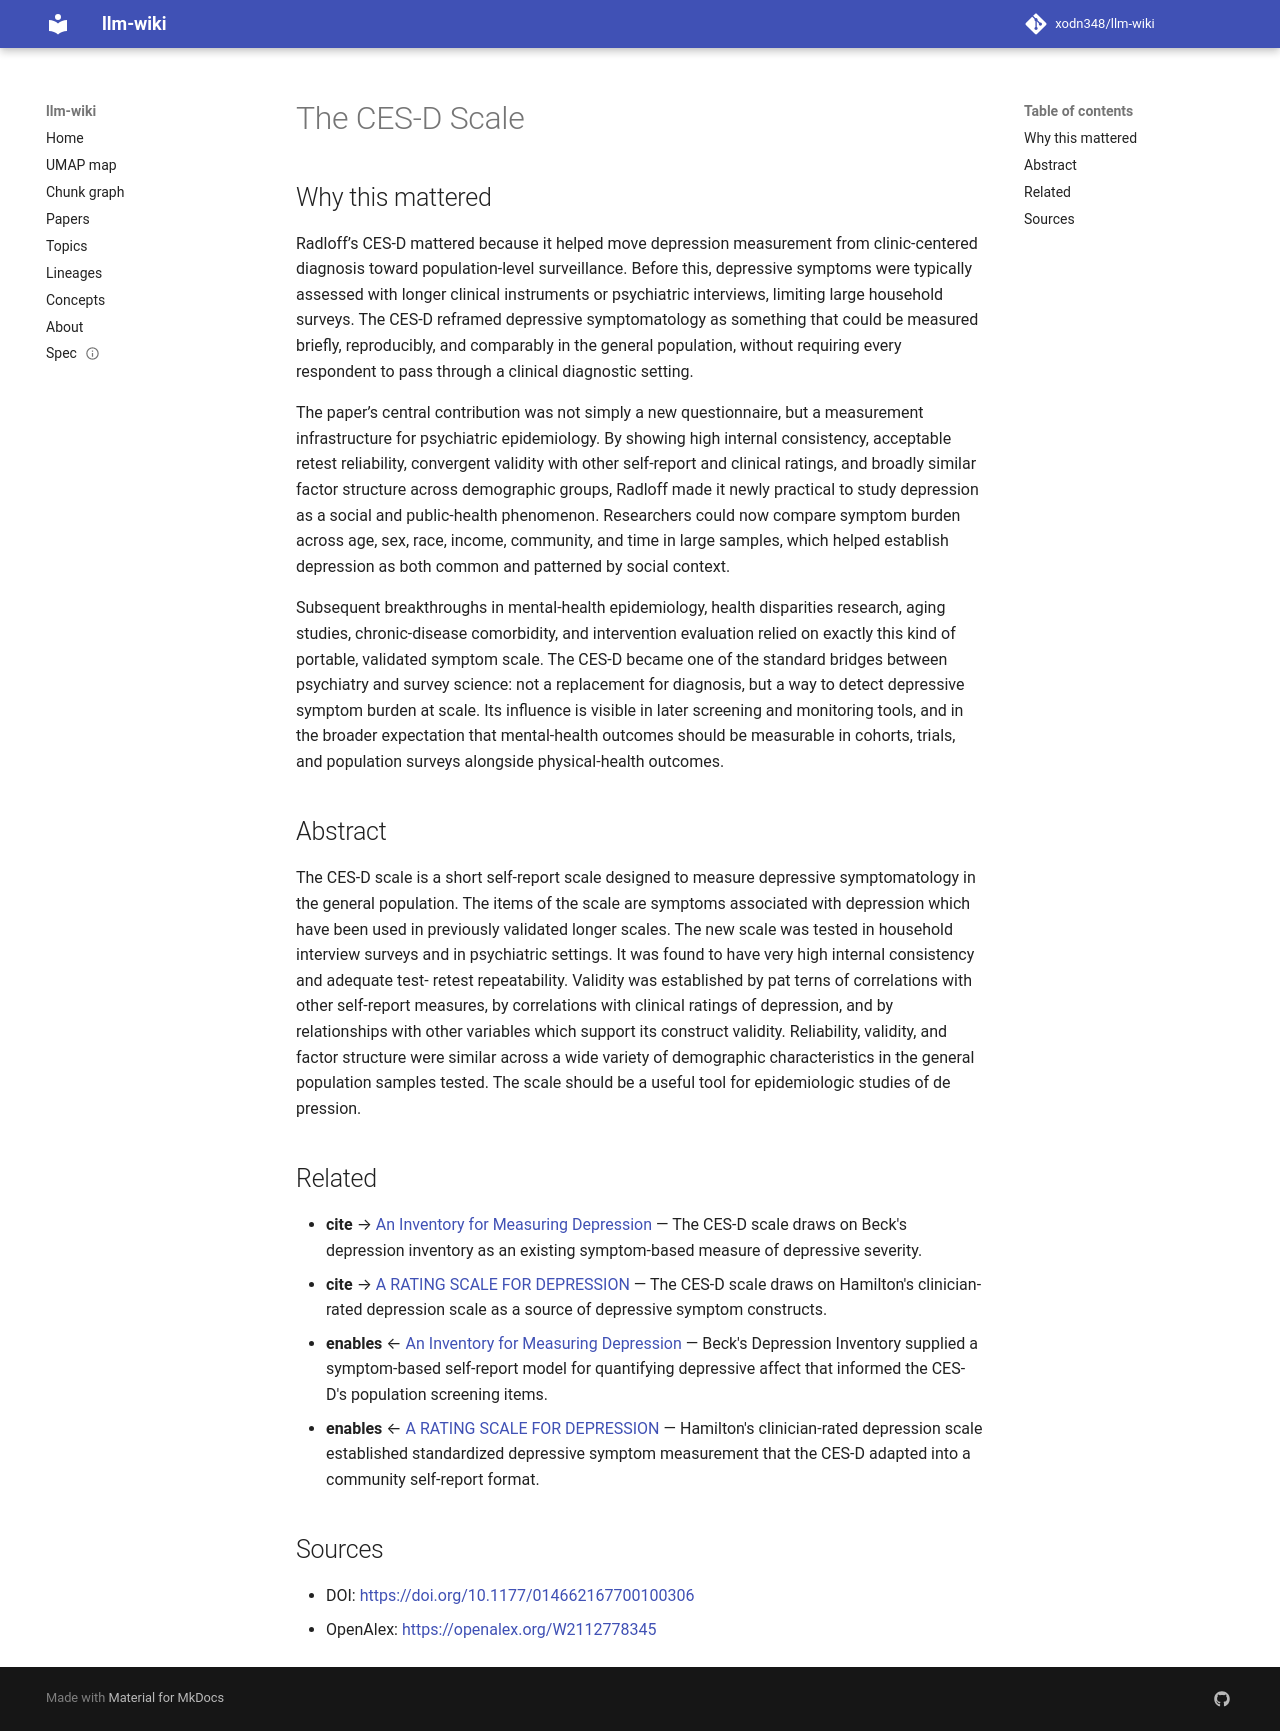

repository: xodn348/llm-wiki · page: paper/10_1177_014662167700100306/index.html · generator: mkdocs

---
title: The CES-D Scale
doi: 10.1177/014662167700100306
openalex_id: https://openalex.org/W2112778345
year: 1977
venue: Applied Psychological Measurement
authors: Lenore Sawyer Radloff
citations: 53149
fleming_tier: true
concepts:
- Psychology
- Scale (ratio)
- Construct validity
- Reliability (semiconductor)
- Test validity
- Clinical psychology
- Psychometrics
- Population
- Internal consistency
- Medicine
---

# The CES-D Scale

## Why this mattered

Radloff’s CES-D mattered because it helped move depression measurement from clinic-centered diagnosis toward population-level surveillance. Before this, depressive symptoms were typically assessed with longer clinical instruments or psychiatric interviews, limiting large household surveys. The CES-D reframed depressive symptomatology as something that could be measured briefly, reproducibly, and comparably in the general population, without requiring every respondent to pass through a clinical diagnostic setting.

The paper’s central contribution was not simply a new questionnaire, but a measurement infrastructure for psychiatric epidemiology. By showing high internal consistency, acceptable retest reliability, convergent validity with other self-report and clinical ratings, and broadly similar factor structure across demographic groups, Radloff made it newly practical to study depression as a social and public-health phenomenon. Researchers could now compare symptom burden across age, sex, race, income, community, and time in large samples, which helped establish depression as both common and patterned by social context.

Subsequent breakthroughs in mental-health epidemiology, health disparities research, aging studies, chronic-disease comorbidity, and intervention evaluation relied on exactly this kind of portable, validated symptom scale. The CES-D became one of the standard bridges between psychiatry and survey science: not a replacement for diagnosis, but a way to detect depressive symptom burden at scale. Its influence is visible in later screening and monitoring tools, and in the broader expectation that mental-health outcomes should be measurable in cohorts, trials, and population surveys alongside physical-health outcomes.

## Abstract

The CES-D scale is a short self-report scale designed to measure depressive symptomatology in the general population. The items of the scale are symptoms associated with depression which have been used in previously validated longer scales. The new scale was tested in household interview surveys and in psychiatric settings. It was found to have very high internal consistency and adequate test- retest repeatability. Validity was established by pat terns of correlations with other self-report measures, by correlations with clinical ratings of depression, and by relationships with other variables which support its construct validity. Reliability, validity, and factor structure were similar across a wide variety of demographic characteristics in the general population samples tested. The scale should be a useful tool for epidemiologic studies of de pression.


## Related

- **cite** → [An Inventory for Measuring Depression](10_1001_archpsyc_1961_01710120031004.md) — The CES-D scale draws on Beck's depression inventory as an existing symptom-based measure of depressive severity.
- **cite** → [A RATING SCALE FOR DEPRESSION](10_1136_jnnp_23_1_56.md) — The CES-D scale draws on Hamilton's clinician-rated depression scale as a source of depressive symptom constructs.
- **enables** ← [An Inventory for Measuring Depression](10_1001_archpsyc_1961_01710120031004.md) — Beck's Depression Inventory supplied a symptom-based self-report model for quantifying depressive affect that informed the CES-D's population screening items.
- **enables** ← [A RATING SCALE FOR DEPRESSION](10_1136_jnnp_23_1_56.md) — Hamilton's clinician-rated depression scale established standardized depressive symptom measurement that the CES-D adapted into a community self-report format.


## Sources

- DOI: [https://doi.org/10.1177/014662167700100306](https://doi.org/10.1177/014662167700100306)
- OpenAlex: [https://openalex.org/W2112778345](https://openalex.org/W2112778345)
